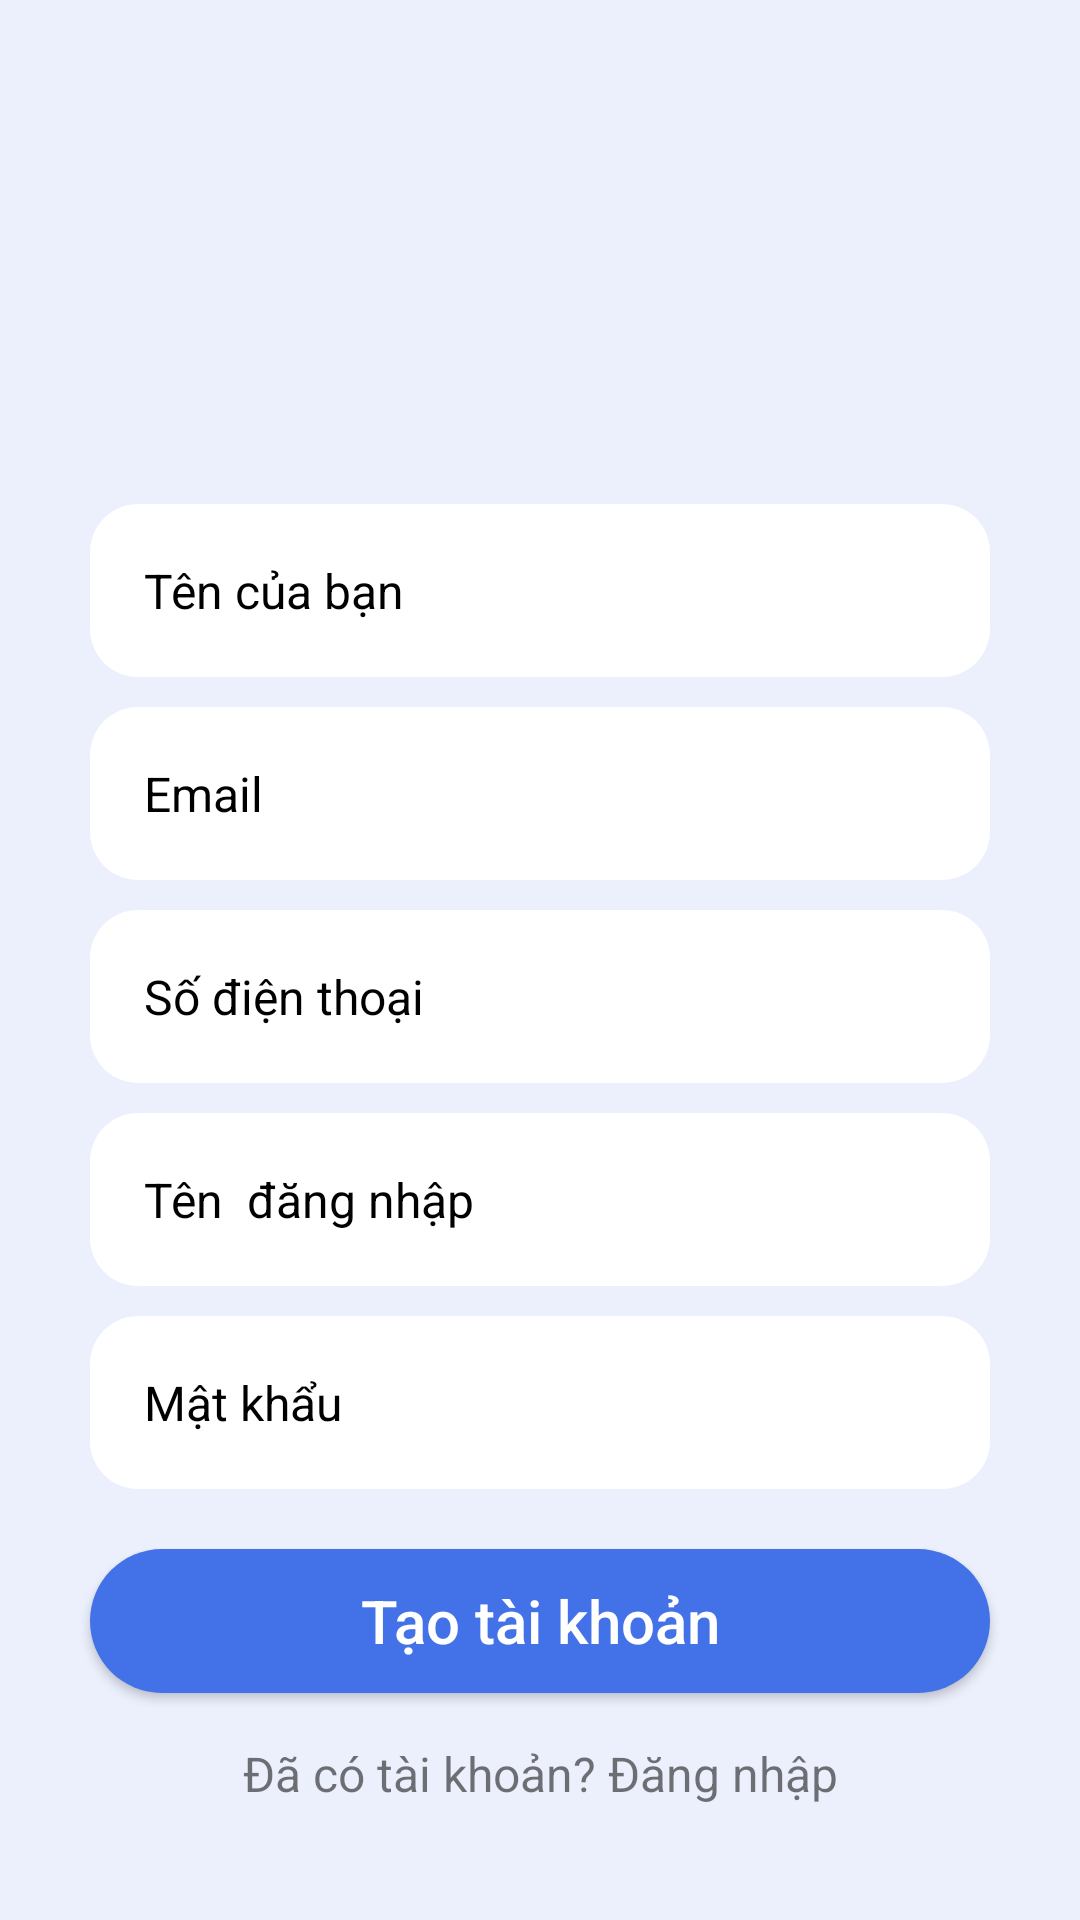

Android layout source for this screen:
<!-- AndroidManifest.xml: application theme Theme.Phanmembansach -->
<!-- res/layout/activity_register.xml -->
<?xml version="1.0" encoding="utf-8"?>
<RelativeLayout xmlns:android="http://schemas.android.com/apk/res/android"
    xmlns:app="http://schemas.android.com/apk/res-auto"
    xmlns:tools="http://schemas.android.com/tools"
    android:id="@+id/main"
    android:layout_width="match_parent"
    android:layout_height="match_parent"
    android:background="#ECF0FD"
    android:padding="16dp"
    tools:context=".RegisterActivity">

    <LinearLayout
        android:layout_width="382dp"
        android:layout_height="701dp"
        android:gravity="center"
        android:orientation="vertical">

        <ImageView
            android:id="@+id/img"
            android:layout_width="178dp"
            android:layout_height="98dp"
            app:layout_constraintBottom_toBottomOf="parent"
            app:layout_constraintEnd_toEndOf="parent"
            app:layout_constraintStart_toStartOf="parent"
            app:layout_constraintTop_toTopOf="parent"
            app:srcCompat="@drawable/img" />

        <EditText
            android:id="@+id/yourname_input"
            android:layout_width="300dp"
            android:layout_height="wrap_content"
            android:layout_marginTop="32dp"
            android:background="@drawable/rounded_corner"
            android:backgroundTint="@color/white"
            android:hint="Tên của bạn"
            android:inputType="text"
            android:padding="18dp"
            android:textColor="@color/black"
            android:textColorHint="@color/black"
            android:textSize="16sp"
            app:layout_constraintBottom_toBottomOf="parent"
            app:layout_constraintEnd_toEndOf="parent"
            app:layout_constraintStart_toStartOf="parent"
            app:layout_constraintTop_toTopOf="parent" />

        <EditText
            android:id="@+id/email_input"
            android:layout_width="300dp"
            android:layout_height="wrap_content"
            android:layout_marginTop="10dp"
            android:background="@drawable/rounded_corner"
            android:backgroundTint="@color/white"
            android:hint="Email"
            android:inputType="text"
            android:padding="18dp"
            android:textColor="@color/black"
            android:textColorHint="@color/black"
            android:textSize="16sp"
            app:layout_constraintBottom_toBottomOf="parent"
            app:layout_constraintEnd_toEndOf="parent"
            app:layout_constraintStart_toStartOf="parent"
            app:layout_constraintTop_toTopOf="parent" />

        <EditText
            android:id="@+id/numberphone_input"
            android:layout_width="300dp"
            android:layout_height="wrap_content"
            android:layout_marginTop="10dp"
            android:background="@drawable/rounded_corner"
            android:backgroundTint="@color/white"
            android:hint="Số điện thoại"
            android:inputType="text"
            android:padding="18dp"
            android:textColor="@color/black"
            android:textColorHint="@color/black"
            android:textSize="16sp"
            app:layout_constraintBottom_toBottomOf="parent"
            app:layout_constraintEnd_toEndOf="parent"
            app:layout_constraintStart_toStartOf="parent"
            app:layout_constraintTop_toTopOf="parent" />
        <EditText
            android:id="@+id/tendangnhap_input"
            android:layout_width="300dp"
            android:layout_height="wrap_content"
            android:layout_marginTop="10dp"
            android:background="@drawable/rounded_corner"
            android:backgroundTint="@color/white"
            android:hint="Tên  đăng nhập"
            android:inputType="text"
            android:padding="18dp"
            android:textColor="@color/black"
            android:textColorHint="@color/black"
            android:textSize="16sp"
            app:layout_constraintBottom_toBottomOf="parent"
            app:layout_constraintEnd_toEndOf="parent"
            app:layout_constraintStart_toStartOf="parent"
            app:layout_constraintTop_toTopOf="parent" />
        <EditText
            android:id="@+id/password_input"
            android:layout_width="300dp"
            android:layout_height="wrap_content"
            android:layout_marginTop="10dp"
            android:background="@drawable/rounded_corner"
            android:backgroundTint="@color/white"
            android:hint="Mật khẩu"
            android:inputType="text"
            android:padding="18dp"
            android:textColor="@color/black"
            android:textColorHint="@color/black"
            android:textSize="16sp"
            app:layout_constraintBottom_toBottomOf="parent"
            app:layout_constraintEnd_toEndOf="parent"
            app:layout_constraintStart_toStartOf="parent"
            app:layout_constraintTop_toTopOf="parent" />

        <Button
            android:id="@+id/btn_create"
            android:layout_width="300dp"
            android:layout_height="wrap_content"
            android:layout_marginTop="20dp"
            android:background="@drawable/btn"
            android:backgroundTint="#4371E8"
            android:text="Tạo tài khoản"
            android:textAllCaps="false"
            android:textColor="@color/white"
            android:textSize="20sp"
            app:layout_constraintBottom_toBottomOf="parent"
            app:layout_constraintEnd_toEndOf="parent"
            app:layout_constraintStart_toStartOf="parent"
            app:layout_constraintTop_toTopOf="parent" />

        <TextView
            android:id="@+id/txt_login"
            android:layout_width="match_parent"
            android:layout_height="wrap_content"
            android:layout_marginTop="16sp"
            android:gravity="center"
            android:text="Đã có tài khoản? Đăng nhập"
            android:textColorHint="#4A489A"
            android:textSize="16sp"
            app:layout_constraintBottom_toBottomOf="parent"
            app:layout_constraintEnd_toEndOf="parent"
            app:layout_constraintStart_toStartOf="parent"
            app:layout_constraintTop_toTopOf="parent" />

    </LinearLayout>
</RelativeLayout>
<!-- resources referenced by this layout -->
<resources>
  <!-- drawable btn (drawable) -->
  <?xml version="1.0" encoding="utf-8"?>
  <shape xmlns:android="http://schemas.android.com/apk/res/android">
  <solid android:color="#4371E8">
  </solid>
      <corners android:radius="30dp"></corners>
  </shape>
  <!-- drawable rounded_corner (drawable) -->
  <?xml version="1.0" encoding="utf-8"?>
  <shape xmlns:android="http://schemas.android.com/apk/res/android"
      android:shape="rectangle">
      <solid android:color="#4371E8"/> 
      <corners android:radius="16dp"/>  
      <padding android:left="10dp"
          android:top="10dp"
          android:right="10dp"
          android:bottom="10dp"/>
  
  </shape>
  <style name="Theme.Phanmembansach" parent="Base.Theme.Phanmembansach" />
  <style name="Base.Theme.Phanmembansach" parent="Theme.AppCompat.Light.NoActionBar">
          
          
      </style>
  <!-- not gathered from this repository: default colours our renderer supplied (Android Studio template values) -->
  <color name="black">#FF000000</color>
  <color name="white">#FFFFFFFF</color>
</resources>
